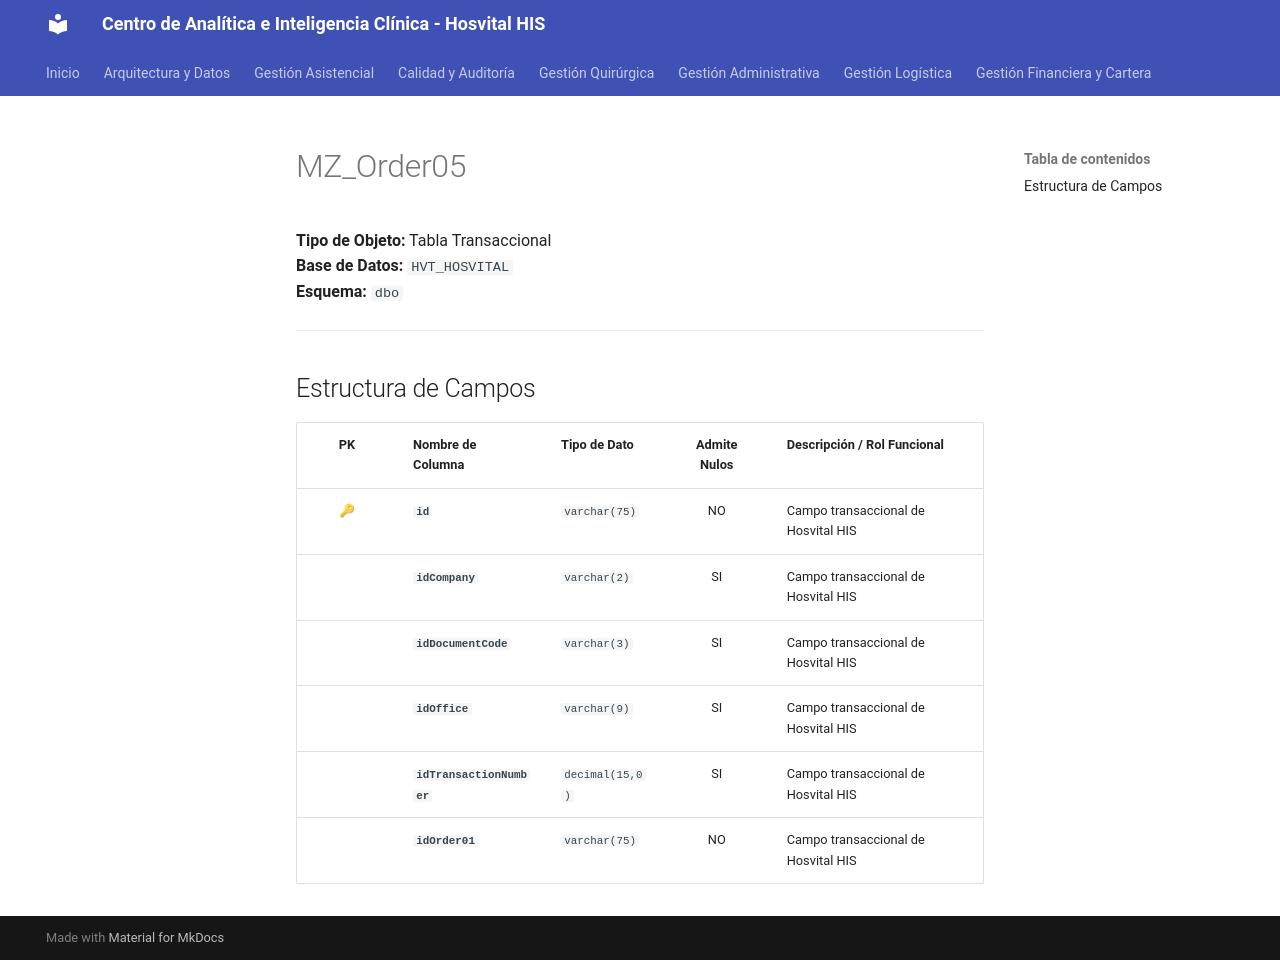

repository: SoporteSaludtech/superset-docs · page: diccionario-general/MZ_Order05/index.html · generator: mkdocs

# MZ_Order05

**Tipo de Objeto:** Tabla Transaccional  
**Base de Datos:** `HVT_HOSVITAL`  
**Esquema:** `dbo`

---

## Estructura de Campos

| PK | Nombre de Columna | Tipo de Dato | Admite Nulos | Descripción / Rol Funcional |
| :-: | :--- | :--- | :-: | :--- |
| 🔑 | **`id`** | `varchar(75)` | NO | Campo transaccional de Hosvital HIS |
|  | **`idCompany`** | `varchar(2)` | SI | Campo transaccional de Hosvital HIS |
|  | **`idDocumentCode`** | `varchar(3)` | SI | Campo transaccional de Hosvital HIS |
|  | **`idOffice`** | `varchar(9)` | SI | Campo transaccional de Hosvital HIS |
|  | **`idTransactionNumber`** | `decimal(15,0)` | SI | Campo transaccional de Hosvital HIS |
|  | **`idOrder01`** | `varchar(75)` | NO | Campo transaccional de Hosvital HIS |
